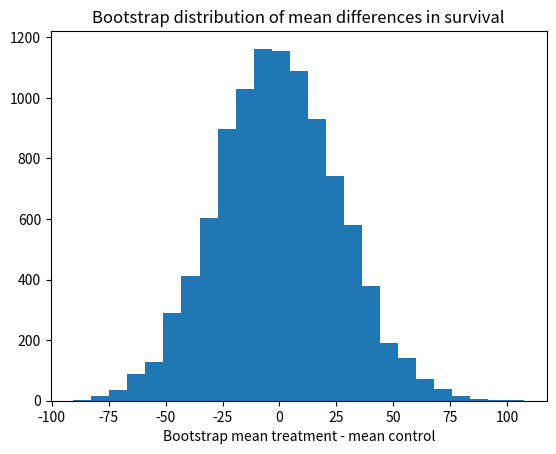

The script that saved this image:
import numpy as np
import matplotlib.pyplot as plt

# Set up the random number generator.
rnd = np.random.default_rng()

# Treatment group.
treat = np.array([94, 38, 23, 197, 99, 16, 141])
# control group
control = np.array([52, 10, 40, 104, 51, 27, 146, 30, 46])

# Observed difference in real world.
actual_diff = np.mean(treat) - np.mean(control)

# Set the number of trials.
n_trials = 10_000

# An empty array to store the trials.
results = np.zeros(n_trials)

# U is our universe (Step 2 above)
u = np.concatenate([treat, control])

# step 5 above.
for i in range(n_trials):
    # Step 3 above.
    fake_treat = rnd.choice(u, size=7)
    # Step 3
    fake_control = rnd.choice(u, size=9)
    # Step 4
    mt = np.mean(fake_treat)
    # Step 4
    mc = np.mean(fake_control)
    # Step 4
    diff = mt - mc
    # Step 4
    results[i] = diff

# Step 6
plt.hist(results, bins=25)
plt.title('Bootstrap distribution of mean differences in survival')
plt.xlabel('Bootstrap mean treatment - mean control')

# Step 6
k = np.sum(results >= actual_diff)
kk = k / n_trials
print('Proportion bootstrap mean difference >= actual difference:', kk)